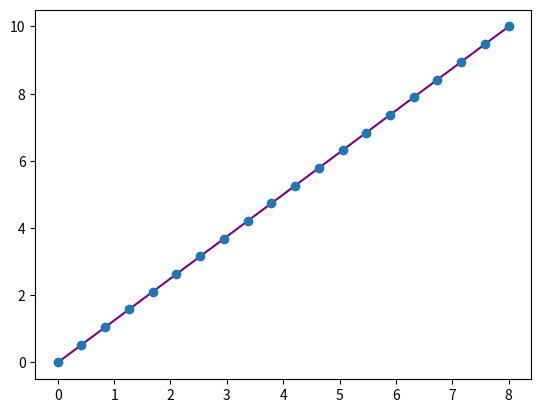

Generate this figure with matplotlib:
import numpy as np
import matplotlib.pyplot as plt

x = np.linspace(0, 8, 20)
y = np.linspace(0, 10, 20)
plt.plot(x, y, 'purple') # line
plt.plot(x, y, 'o')      # dots
plt.show()